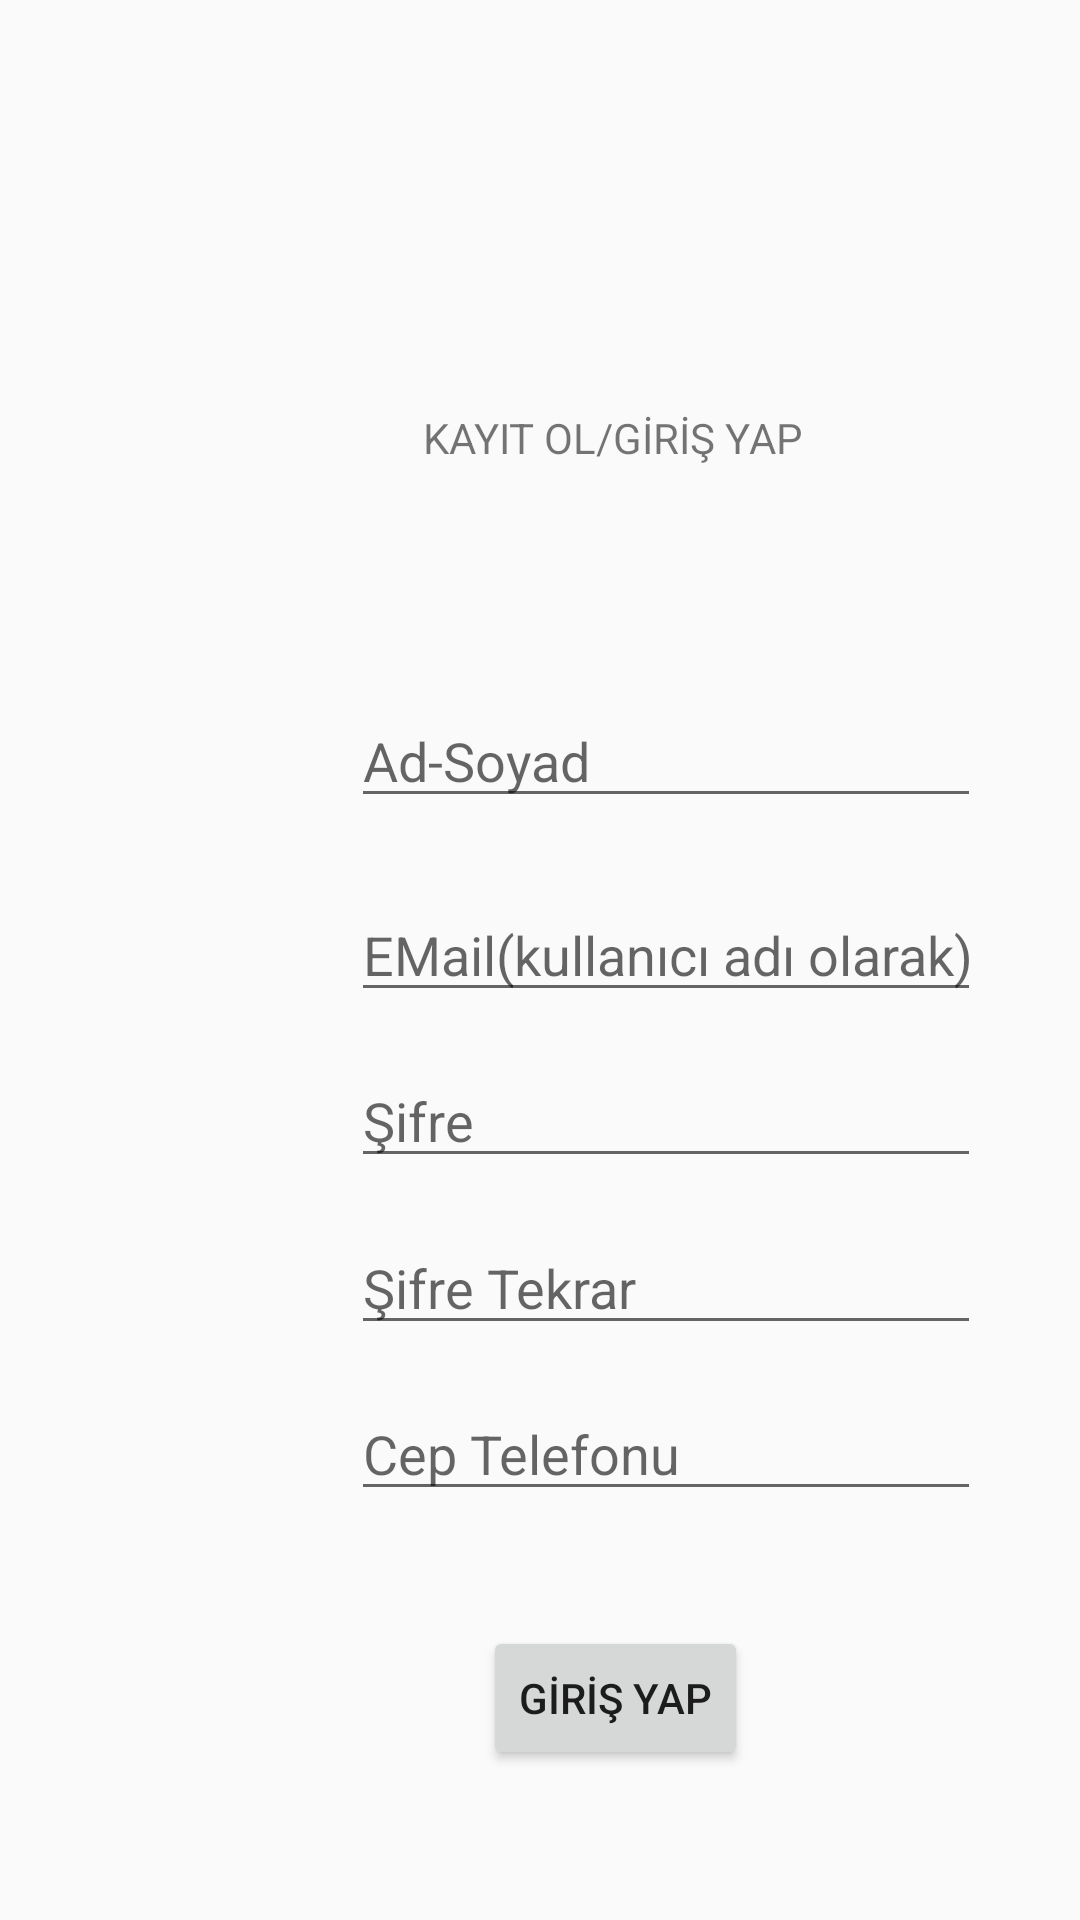

Reconstruct the res/layout file that produces this screen, plus the resources it refers to.
<!-- AndroidManifest.xml: application theme AppTheme -->
<!-- res/layout/activity_login.xml -->
<?xml version="1.0" encoding="utf-8"?>
<androidx.constraintlayout.widget.ConstraintLayout xmlns:android="http://schemas.android.com/apk/res/android"
    xmlns:app="http://schemas.android.com/apk/res-auto"
    xmlns:tools="http://schemas.android.com/tools"
    android:layout_width="match_parent"
    android:layout_height="match_parent"
    tools:context=".LoginActivity">

    <EditText
        android:id="@+id/editTextUsername"
        android:layout_width="wrap_content"
        android:layout_height="wrap_content"
        android:layout_marginStart="117dp"
        android:layout_marginLeft="117dp"
        android:layout_marginTop="31dp"
        android:layout_marginEnd="81dp"
        android:layout_marginRight="81dp"
        android:layout_marginBottom="9dp"
        android:ems="10"
        android:hint="Ad-Soyad"
        android:inputType="textPersonName"
        app:layout_constraintBottom_toTopOf="@+id/editTextMail"
        app:layout_constraintEnd_toEndOf="parent"
        app:layout_constraintHorizontal_bias="0.0"
        app:layout_constraintStart_toStartOf="parent"
        app:layout_constraintTop_toBottomOf="@+id/textViewMulkBilgi" />

    <EditText
        android:id="@+id/editTextSifreTekrar"
        android:layout_width="wrap_content"
        android:layout_height="wrap_content"
        android:layout_marginStart="117dp"
        android:layout_marginLeft="117dp"
        android:layout_marginEnd="81dp"
        android:layout_marginRight="81dp"
        android:ems="10"
        android:hint="Şifre Tekrar"
        android:inputType="numberPassword"
        app:layout_constraintBottom_toTopOf="@+id/editTextTel"
        app:layout_constraintEnd_toEndOf="parent"
        app:layout_constraintHorizontal_bias="0.0"
        app:layout_constraintStart_toStartOf="parent"
        app:layout_constraintTop_toBottomOf="@+id/editTextPassword" />

    <EditText
        android:id="@+id/editTextTel"
        android:layout_width="wrap_content"
        android:layout_height="wrap_content"
        android:layout_marginStart="117dp"
        android:layout_marginLeft="117dp"
        android:layout_marginEnd="81dp"
        android:layout_marginRight="81dp"
        android:layout_marginBottom="7dp"
        android:ems="10"
        android:hint="Cep Telefonu"
        android:inputType="phone"
        app:layout_constraintBottom_toTopOf="@+id/buttonGiris"
        app:layout_constraintEnd_toEndOf="parent"
        app:layout_constraintHorizontal_bias="0.0"
        app:layout_constraintStart_toStartOf="parent"
        app:layout_constraintTop_toBottomOf="@+id/editTextSifreTekrar" />

    <EditText
        android:id="@+id/editTextMail"
        android:layout_width="wrap_content"
        android:layout_height="wrap_content"
        android:layout_marginStart="117dp"
        android:layout_marginLeft="117dp"
        android:layout_marginEnd="81dp"
        android:layout_marginRight="81dp"
        android:ems="10"
        android:hint="EMail(kullanıcı adı olarak)"
        android:inputType="textEmailAddress"
        app:layout_constraintBottom_toTopOf="@+id/editTextPassword"
        app:layout_constraintEnd_toEndOf="parent"
        app:layout_constraintHorizontal_bias="0.0"
        app:layout_constraintStart_toStartOf="parent"
        app:layout_constraintTop_toBottomOf="@+id/editTextUsername" />

    <EditText
        android:id="@+id/editTextPassword"
        android:layout_width="wrap_content"
        android:layout_height="wrap_content"
        android:layout_marginStart="117dp"
        android:layout_marginLeft="117dp"
        android:layout_marginEnd="81dp"
        android:layout_marginRight="81dp"
        android:ems="10"
        android:hint="Şifre"
        android:inputType="numberPassword"
        app:layout_constraintBottom_toTopOf="@+id/editTextSifreTekrar"
        app:layout_constraintEnd_toEndOf="parent"
        app:layout_constraintHorizontal_bias="0.0"
        app:layout_constraintStart_toStartOf="parent"
        app:layout_constraintTop_toBottomOf="@+id/editTextMail" />

    <Button
        android:id="@+id/buttonGiris"
        android:layout_width="wrap_content"
        android:layout_height="wrap_content"
        android:layout_marginStart="161dp"
        android:layout_marginLeft="161dp"
        android:layout_marginTop="17dp"
        android:layout_marginEnd="162dp"
        android:layout_marginRight="162dp"
        android:layout_marginBottom="36dp"
        android:text="GİRİŞ YAP"
        app:layout_constraintBottom_toBottomOf="parent"
        app:layout_constraintEnd_toEndOf="parent"
        app:layout_constraintHorizontal_bias="0.0"
        app:layout_constraintStart_toStartOf="parent"
        app:layout_constraintTop_toBottomOf="@+id/editTextTel" />

    <TextView
        android:id="@+id/textViewMulkBilgi"
        android:layout_width="wrap_content"
        android:layout_height="wrap_content"
        android:layout_marginStart="141dp"
        android:layout_marginLeft="141dp"
        android:layout_marginTop="122dp"
        android:layout_marginEnd="142dp"
        android:layout_marginRight="142dp"
        android:layout_marginBottom="31dp"
        android:text="KAYIT OL/GİRİŞ YAP"
        android:textSize="14sp"
        app:layout_constraintBottom_toTopOf="@+id/editTextUsername"
        app:layout_constraintEnd_toEndOf="parent"
        app:layout_constraintHorizontal_bias="0.0"
        app:layout_constraintStart_toStartOf="parent"
        app:layout_constraintTop_toTopOf="parent" />

</androidx.constraintlayout.widget.ConstraintLayout>
<!-- resources referenced by this layout -->
<resources>
  <style name="AppTheme" parent="Theme.AppCompat.Light.DarkActionBar">
          
          <item name="colorPrimary">@color/colorPrimary</item>
          <item name="colorPrimaryDark">@color/colorPrimaryDark</item>
          <item name="colorAccent">@color/colorAccent</item>
  
      <item name="windowNoTitle">true</item>
          <item name="windowActionBar">false</item>
          
      </style>
  <!-- not gathered from this repository: default colours our renderer supplied (Android Studio template values) -->
  <color name="colorPrimary">#FF6200EE</color>
  <color name="colorPrimaryDark">#FF3700B3</color>
  <color name="colorAccent">#FF03DAC5</color>
</resources>
